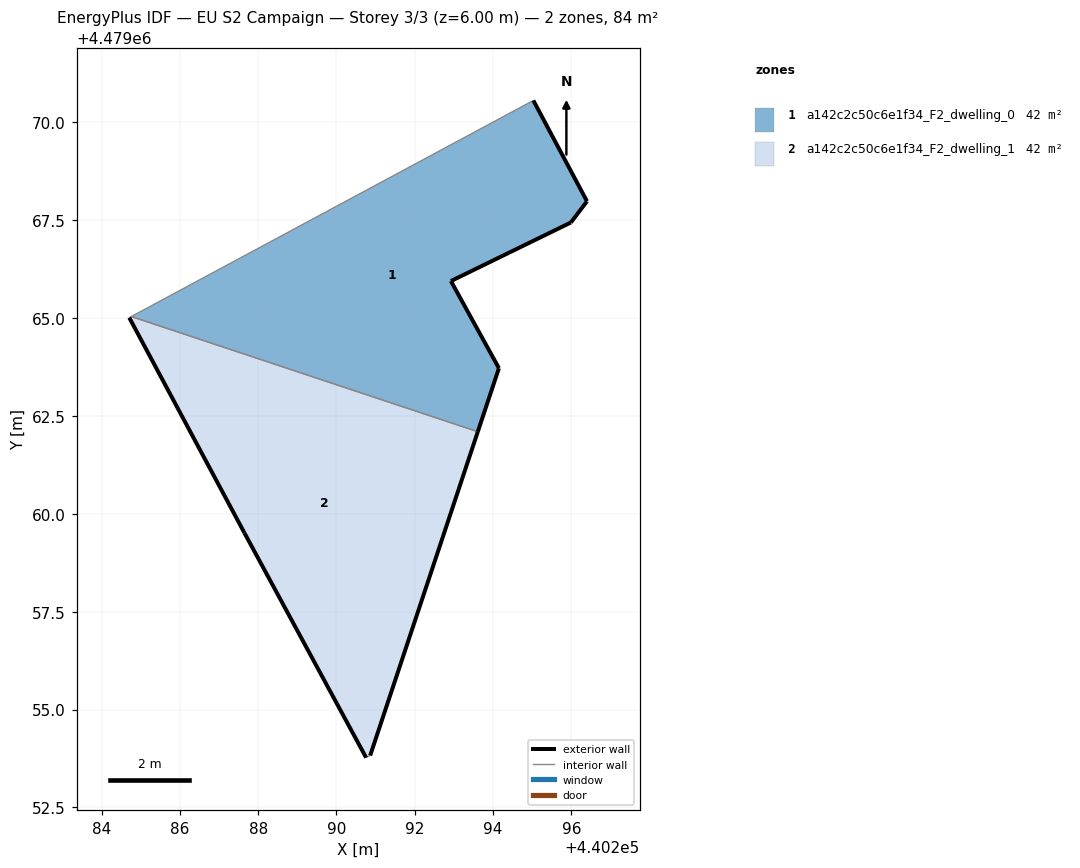
=== STOREY PLAN SPEC (per zone: floor XY polygon, exterior-wall plan segments, windows/doors) ===
zone 1: a142c2c50c6e1f34_F2_dwelling_0  (41.9 m²)
  floor: (440294.15, 4479063.72) (440292.92, 4479065.94) (440295.99, 4479067.44) (440296.40, 4479067.98) (440295.03, 4479070.56) (440284.76, 4479065.04) (440293.61, 4479062.10)
  exterior wall: (440295.03, 4479070.56) – (440296.40, 4479067.98)  [2.9 m]
  exterior wall: (440296.40, 4479067.98) – (440295.99, 4479067.44)  [0.7 m]
  exterior wall: (440295.99, 4479067.44) – (440292.92, 4479065.94)  [3.4 m]
  exterior wall: (440292.92, 4479065.94) – (440294.15, 4479063.72)  [2.5 m]
  exterior wall: (440294.15, 4479063.72) – (440293.61, 4479062.10)  [1.7 m]
  interior walls: 2
zone 2: a142c2c50c6e1f34_F2_dwelling_1  (41.9 m²)
  floor: (440290.86, 4479053.83) (440293.61, 4479062.10) (440284.76, 4479065.04) (440284.71, 4479065.01) (440287.65, 4479059.51) (440290.76, 4479053.77)
  exterior wall: (440287.65, 4479059.51) – (440284.71, 4479065.01)  [6.2 m]
  exterior wall: (440293.61, 4479062.10) – (440290.86, 4479053.83)  [8.7 m]
  exterior wall: (440290.76, 4479053.77) – (440287.65, 4479059.51)  [6.5 m]
  interior walls: 3

=== DERIVED (storey summary) ===
Building: EU S2 Campaign
Storey: 3 of 3  (floor level z = 6.00 m)
Storey gross floor area: 83.7 m²
Zones on this storey: 2
  - a142c2c50c6e1f34_F2_dwelling_0: floor 41.9 m²; exterior wall 11.3 m (33.8 m²); WWR 0.0%
  - a142c2c50c6e1f34_F2_dwelling_1: floor 41.9 m²; exterior wall 21.5 m (64.4 m²); WWR 0.0%
Zone adjacency (shared interzone walls):
  - a142c2c50c6e1f34_F2_dwelling_0 ↔ a142c2c50c6e1f34_F2_dwelling_1